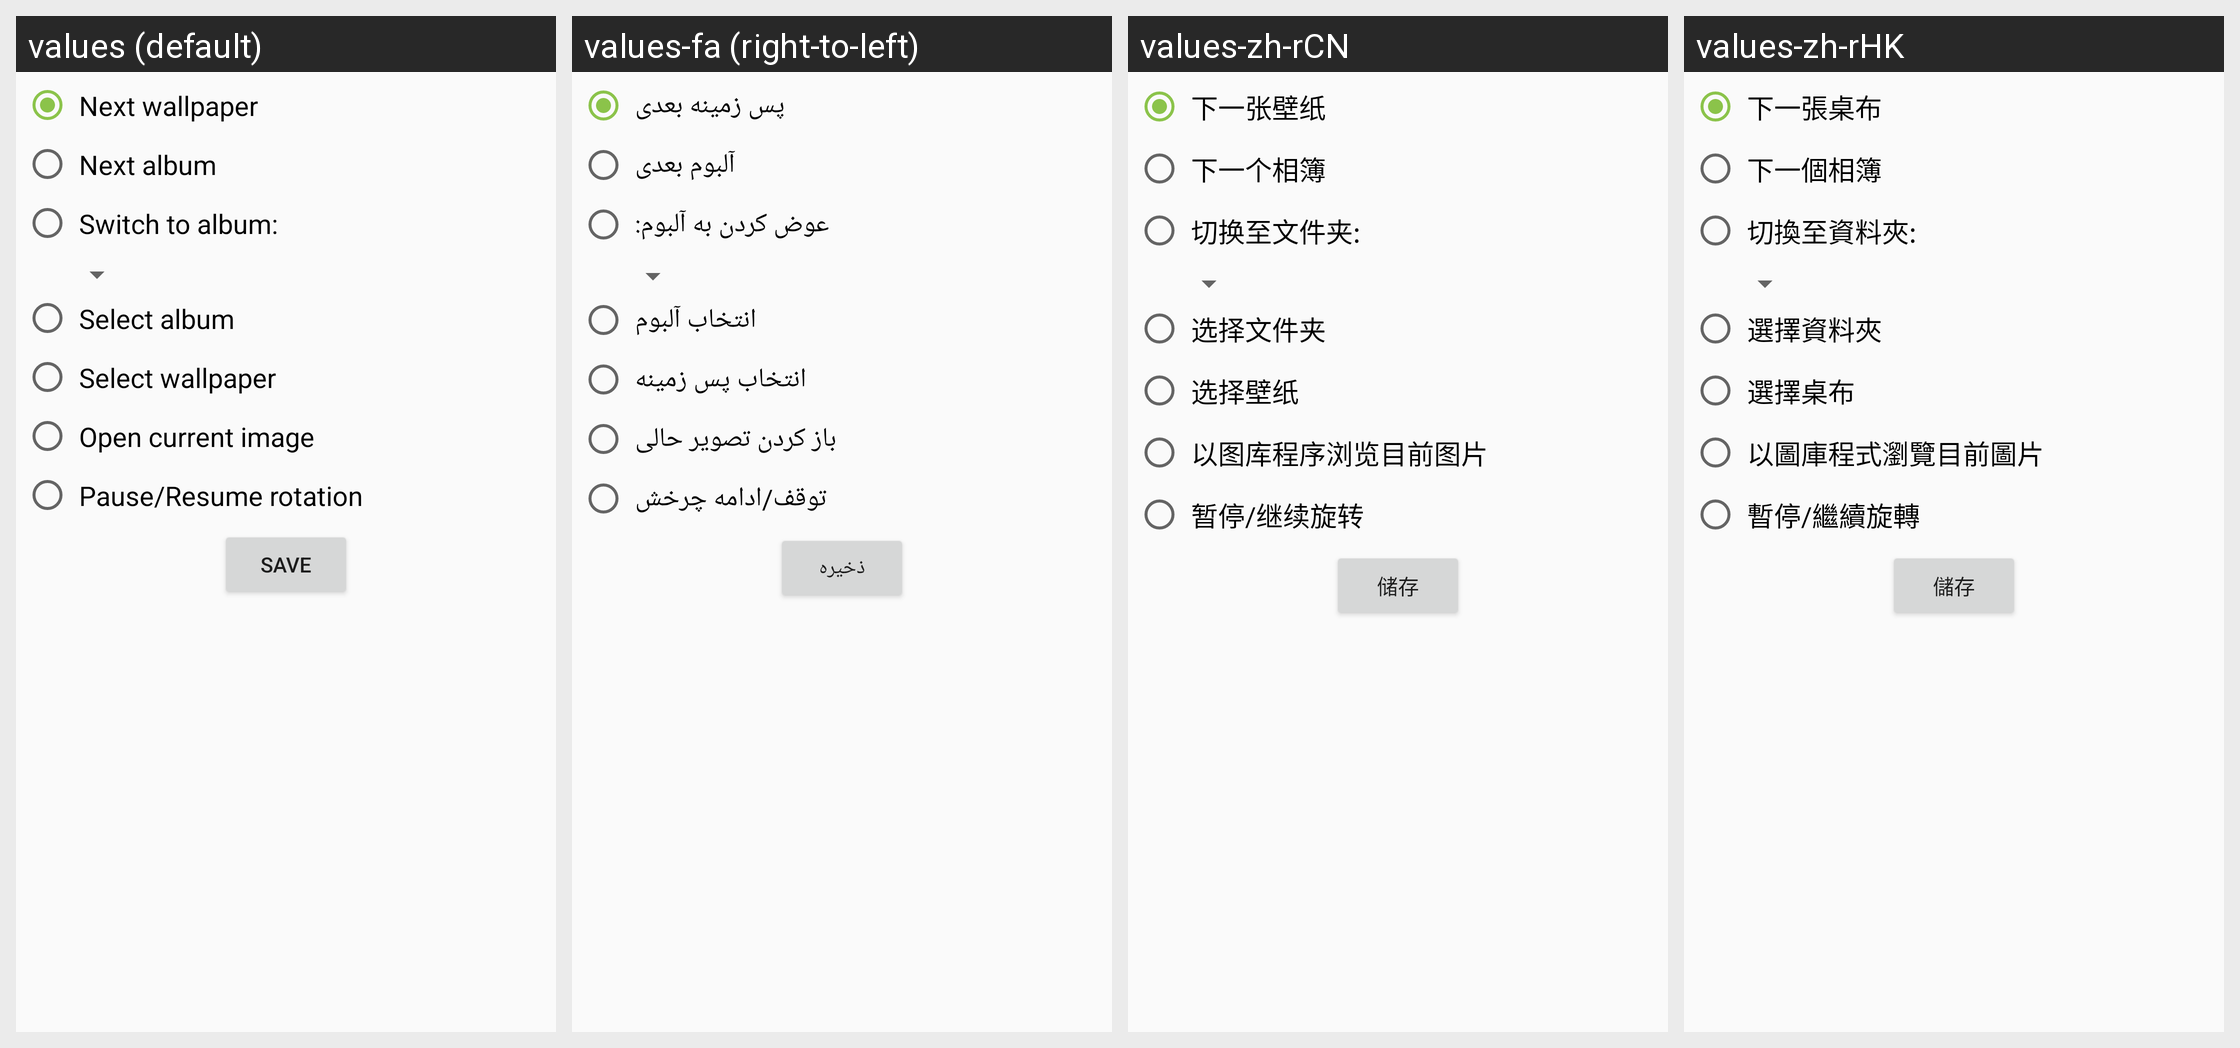

Locale-by-locale string values for the Android screen shown in this grid:
Android screen res/layout/shortcuts.xml rendered under 4 locales, left to right: values (default), values-fa (right-to-left), values-zh-rCN, values-zh-rHK. Device: Nexus 5 (rendered at 1080×1920; each locale shown at half size, 540×960, under a caption strip naming it); theme AppTheme.
Other locales in the repository, not shown: values-af, values-ar, values-ca, values-cs, values-de, values-es, values-fr, values-he, values-hi, values-hu, values-in, values-it, values-iw, values-ja, values-mr, values-nl, values-pa, values-pl, values-pt, values-ro, values-ru, values-sk, values-sl, values-sv, values-tr, values-uk.
Strings drawn on this screen, with the default value and each locale's value (text and hints the layout hard-codes, and strings that could not be matched under every locale, appear in the picture but are not listed):

next_wallpaper
  values: Next wallpaper
  values-fa: پس زمینه بعدی
  values-zh-rCN: 下一张壁纸
  values-zh-rHK: 下一張桌布

next_album
  values: Next album
  values-fa: آلبوم بعدی
  values-zh-rCN: 下一个相簿
  values-zh-rHK: 下一個相簿

switch_album
  values: Switch to album:
  values-fa: عوض کردن به آلبوم:
  values-zh-rCN: 切换至文件夹:
  values-zh-rHK: 切換至資料夾:

select_album
  values: Select album
  values-fa: انتخاب آلبوم
  values-zh-rCN: 选择文件夹
  values-zh-rHK: 選擇資料夾

select_wallpaper
  values: Select wallpaper
  values-fa: انتخاب پس زمینه
  values-zh-rCN: 选择壁纸
  values-zh-rHK: 選擇桌布

open_current
  values: Open current image
  values-fa: باز کردن تصویر حالی
  values-zh-rCN: 以图库程序浏览目前图片
  values-zh-rHK: 以圖庫程式瀏覽目前圖片

pause_resume_rotation
  values: Pause/Resume rotation
  values-fa: توقف/ادامه چرخش
  values-zh-rCN: 暂停/继续旋转
  values-zh-rHK: 暫停/繼續旋轉

save
  values: Save
  values-fa: ذخیره
  values-zh-rCN: 储存
  values-zh-rHK: 儲存
